Run: headless pygame with SDL's dummy video driver; simulated clock (each Clock.tick advances the game by its frame time, no real sleeping); random seed 0; keys injected as events and as key.get_pressed() state; no mouse input.
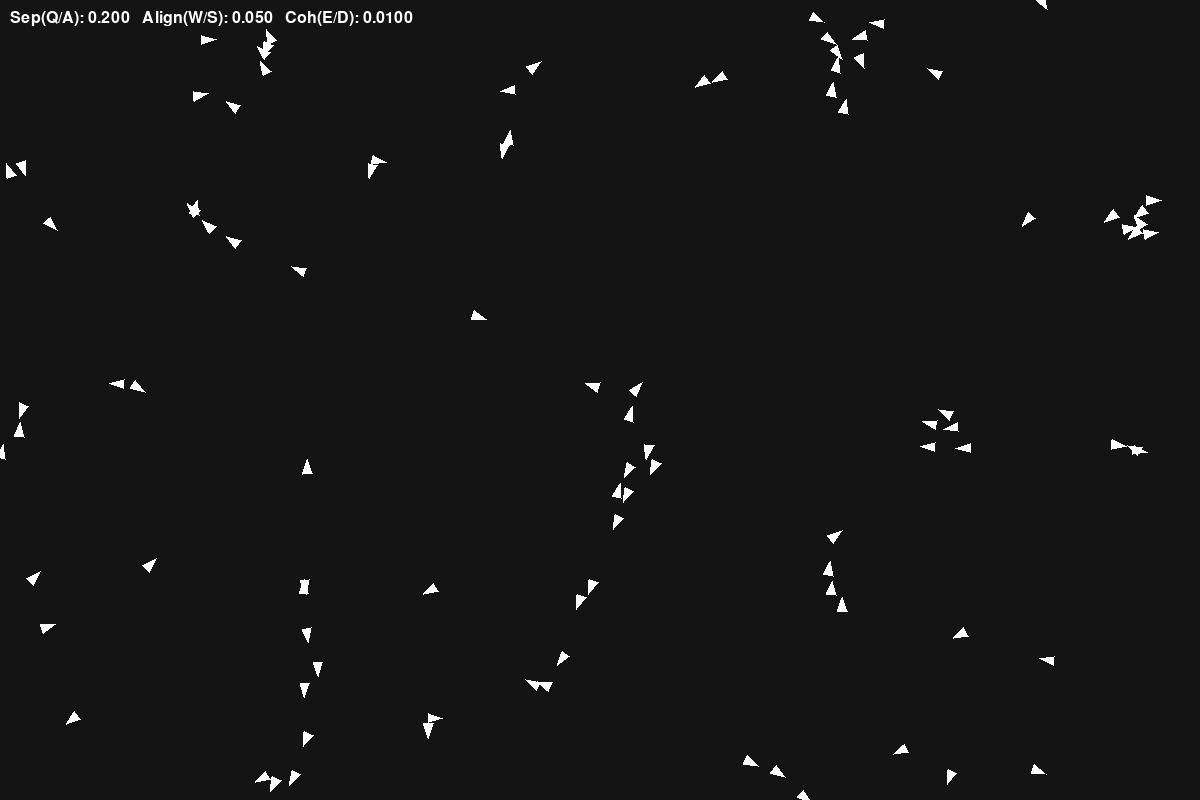
Frame 1 of 4 · flips 1–60 · no input
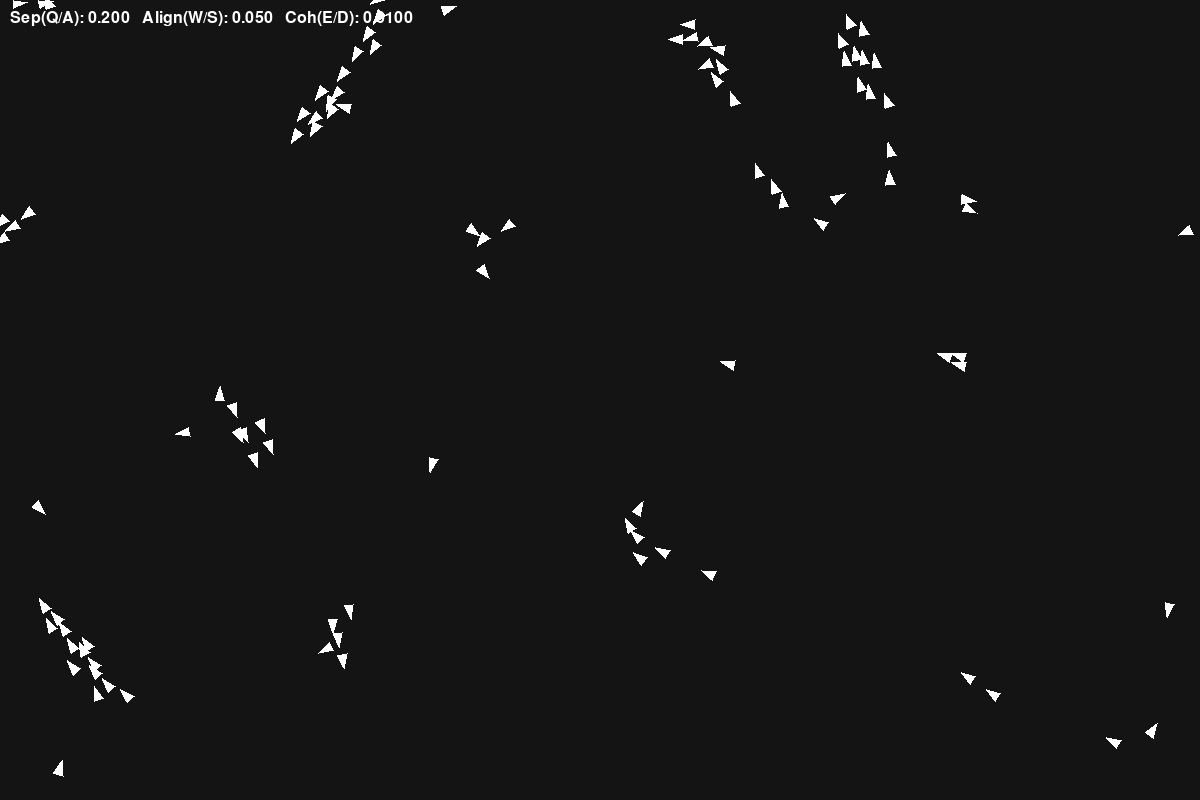
Frame 2 of 4 · flips 61–180 · tapped SPACE, RETURN · held RIGHT (→), D
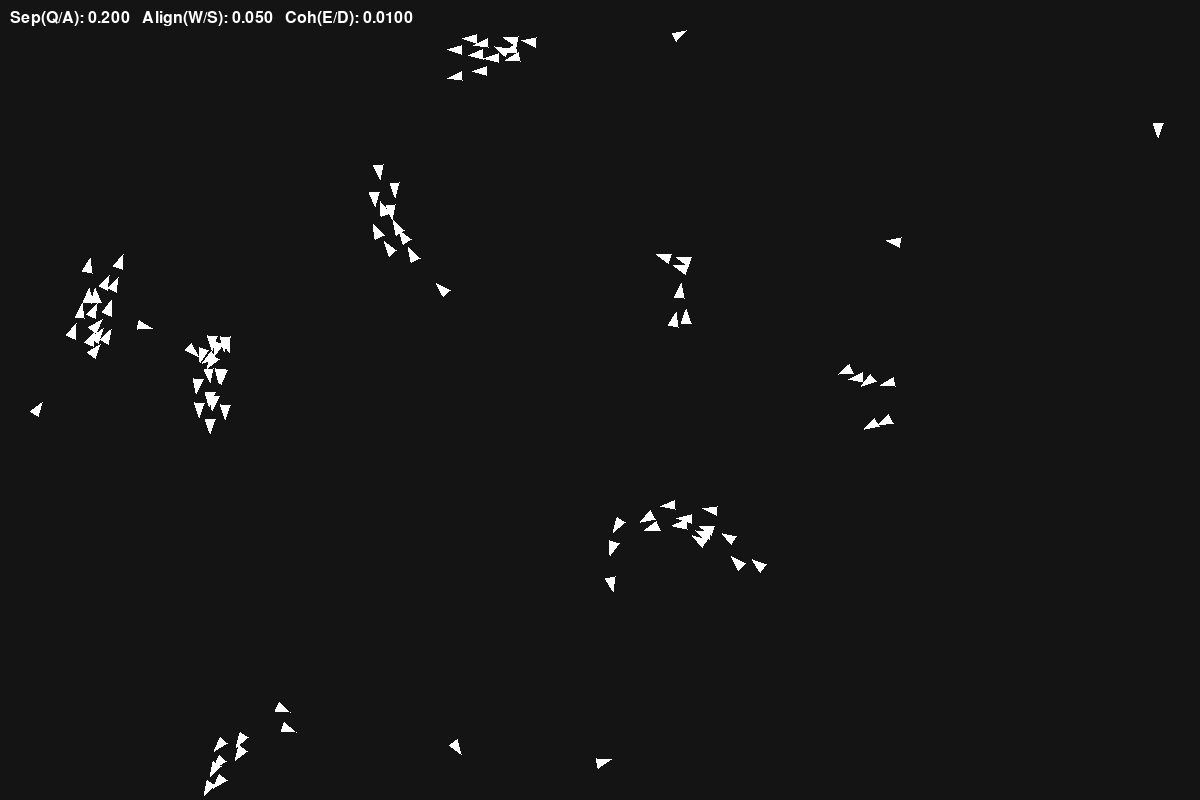
Frame 3 of 4 · flips 181–300 · held DOWN (↓), S
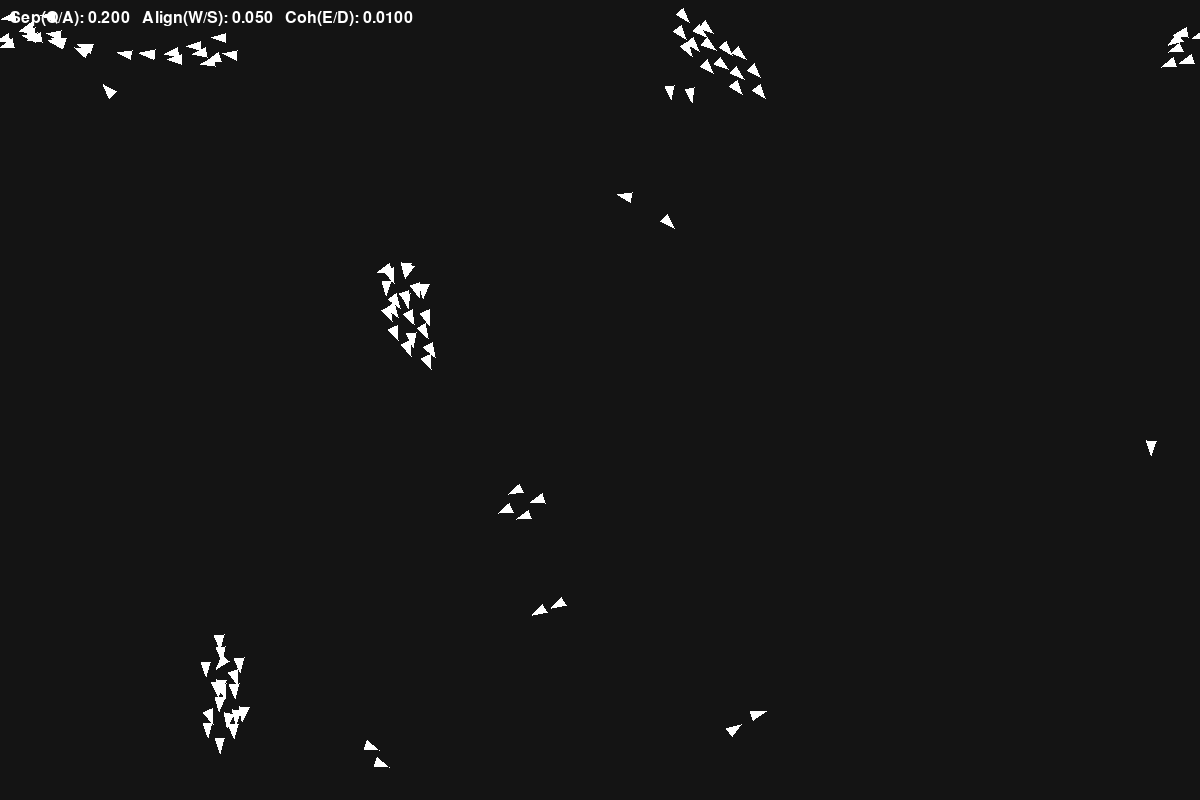
Frame 4 of 4 · flips 301–420 · held LEFT (←), A, UP (↑), W

The pygame program that drew these frames:

import pygame
import random
import math

# =========================
# CONFIG
# =========================

WIDTH = 1200
HEIGHT = 800

NUM_BOIDS = 100

VISION_RADIUS = 100
VISION_ANGLE = 120

SEPARATION_RADIUS = 25

SEPARATION_FORCE = 0.2
ALIGNMENT_STRENGTH = 0.05
COHESION_STRENGTH = 0.01

MAX_SPEED = 4
MAX_FORCE = 0.2

BG_COLOR = (20, 20, 20)
BOID_COLOR = (255, 255, 255)

pygame.init()

screen = pygame.display.set_mode((WIDTH, HEIGHT))
pygame.display.set_caption("Boids Simulation")

clock = pygame.time.Clock()
font = pygame.font.SysFont(None, 24)


# =========================
# BOID CLASS
# =========================

class Boid:

    def __init__(self):
        self.x = random.uniform(0, WIDTH)
        self.y = random.uniform(0, HEIGHT)

        angle = random.uniform(0, 2 * math.pi)

        self.vx = math.cos(angle)
        self.vy = math.sin(angle)

    def in_vision(self, other):

        dx = other.x - self.x
        dy = other.y - self.y

        dist = math.hypot(dx, dy)

        if dist > VISION_RADIUS:
            return False

        forward_mag = math.hypot(self.vx, self.vy)

        if forward_mag == 0:
            return True

        dot = dx * self.vx + dy * self.vy

        angle = math.degrees(
            math.acos(
                max(
                    -1,
                    min(
                        1,
                        dot / (dist * forward_mag + 1e-6)
                    )
                )
            )
        )

        return angle < VISION_ANGLE / 2

    def flock(self, boids):

        sep_x = 0
        sep_y = 0

        align_x = 0
        align_y = 0

        coh_x = 0
        coh_y = 0

        count = 0

        for other in boids:

            if other is self:
                continue

            if not self.in_vision(other):
                continue

            dx = other.x - self.x
            dy = other.y - self.y

            dist = math.hypot(dx, dy)

            if dist < 1:
                continue

            count += 1

            # ALIGNMENT
            align_x += other.vx
            align_y += other.vy

            # COHESION
            coh_x += other.x
            coh_y += other.y

            # SEPARATION
            if dist < SEPARATION_RADIUS:

                sep_x -= dx / dist
                sep_y -= dy / dist

        if count > 0:

            # Alignment
            align_x /= count
            align_y /= count

            align_x -= self.vx
            align_y -= self.vy

            # Cohesion
            coh_x /= count
            coh_y /= count

            coh_x -= self.x
            coh_y -= self.y

            self.vx += align_x * ALIGNMENT_STRENGTH
            self.vy += align_y * ALIGNMENT_STRENGTH

            self.vx += coh_x * COHESION_STRENGTH
            self.vy += coh_y * COHESION_STRENGTH

        self.vx += sep_x * SEPARATION_FORCE
        self.vy += sep_y * SEPARATION_FORCE

        # LIMIT FORCE
        force_mag = math.hypot(self.vx, self.vy)

        if force_mag > MAX_SPEED:

            self.vx = self.vx / force_mag * MAX_SPEED
            self.vy = self.vy / force_mag * MAX_SPEED

    def update(self):

        self.x += self.vx
        self.y += self.vy

        # WRAP SCREEN

        if self.x < 0:
            self.x = WIDTH

        elif self.x > WIDTH:
            self.x = 0

        if self.y < 0:
            self.y = HEIGHT

        elif self.y > HEIGHT:
            self.y = 0

    def draw(self, surface):

        angle = math.atan2(self.vy, self.vx)

        size = 8

        p1 = (
            self.x + math.cos(angle) * size,
            self.y + math.sin(angle) * size
        )

        p2 = (
            self.x + math.cos(angle + 2.5) * size,
            self.y + math.sin(angle + 2.5) * size
        )

        p3 = (
            self.x + math.cos(angle - 2.5) * size,
            self.y + math.sin(angle - 2.5) * size
        )

        pygame.draw.polygon(
            surface,
            BOID_COLOR,
            [p1, p2, p3]
        )


# =========================
# INIT BOIDS
# =========================

boids = [Boid() for _ in range(NUM_BOIDS)]

# =========================
# MAIN LOOP
# =========================

running = True

while running:

    clock.tick(60)

    for event in pygame.event.get():

        if event.type == pygame.QUIT:
            running = False



    # ------------------
    # UPDATE
    # ------------------

    for boid in boids:
        boid.flock(boids)

    for boid in boids:
        boid.update()

    # ------------------
    # DRAW
    # ------------------

    screen.fill(BG_COLOR)

    for boid in boids:
        boid.draw(screen)

    text = font.render(
        f"Sep(Q/A): {SEPARATION_FORCE:.3f}   "
        f"Align(W/S): {ALIGNMENT_STRENGTH:.3f}   "
        f"Coh(E/D): {COHESION_STRENGTH:.4f}",
        True,
        (255, 255, 255)
    )

    screen.blit(text, (10, 10))

    pygame.display.flip()

pygame.quit()
